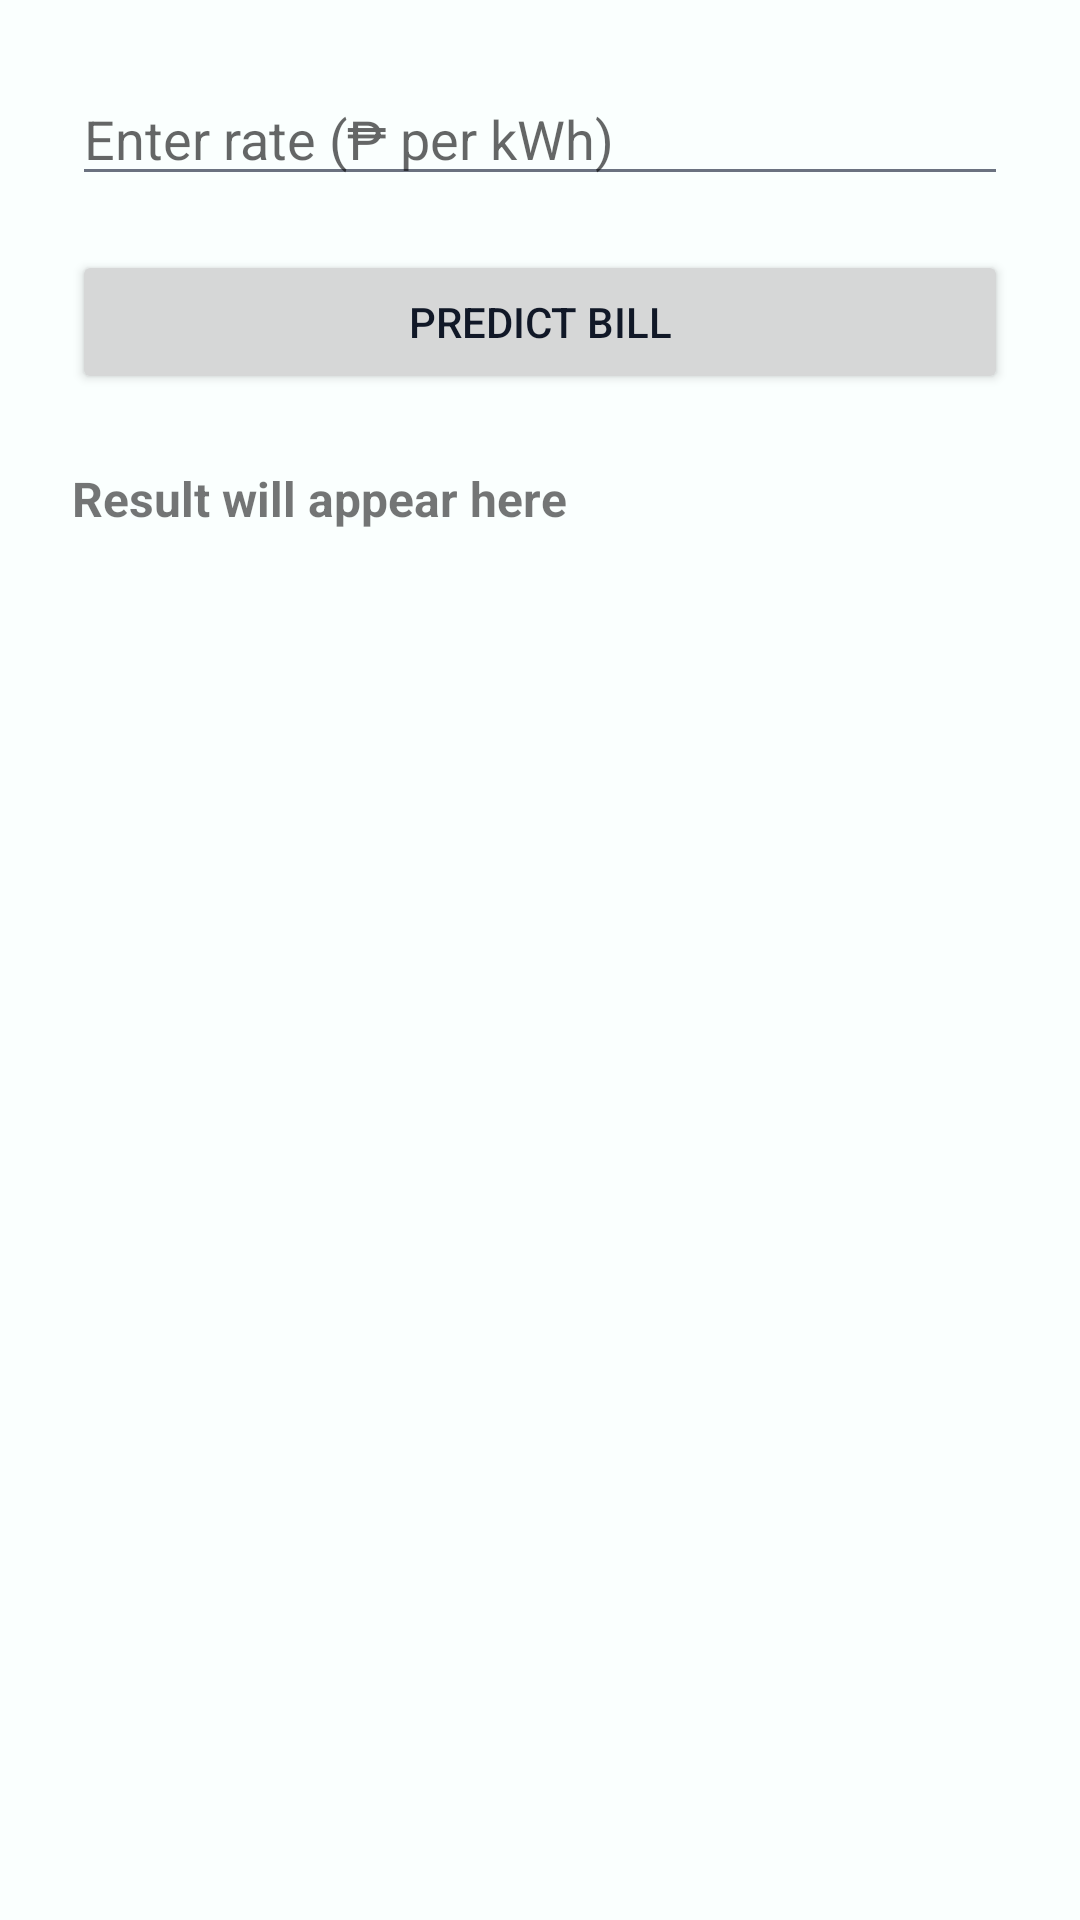

Produce the Android XML layout that renders to this screen, including the resource entries it uses.
<!-- AndroidManifest.xml: application theme Theme.MyApplication -->
<!-- res/layout/activity_predict.xml -->
<?xml version="1.0" encoding="utf-8"?>
<ScrollView xmlns:android="http://schemas.android.com/apk/res/android"
    android:layout_width="match_parent"
    android:layout_height="match_parent"
    android:padding="24dp"
    android:forceDarkAllowed="false">

    <LinearLayout
        android:layout_width="match_parent"
        android:layout_height="wrap_content"
        android:orientation="vertical">

        <EditText
            android:id="@+id/etRate"
            android:hint="Enter rate (₱ per kWh)"
            android:inputType="numberDecimal"
            android:layout_width="match_parent"
            android:layout_height="wrap_content" />

        <Button
            android:id="@+id/btnPredict"
            android:text="Predict Bill"
            android:layout_width="match_parent"
            android:layout_height="wrap_content"
            android:layout_marginTop="18dp" />

        <TextView
            android:id="@+id/tvResult"
            android:text="Result will appear here"
            android:layout_width="match_parent"
            android:layout_height="wrap_content"
            android:layout_marginTop="24dp"
            android:textSize="16sp"
            android:textStyle="bold" />

    </LinearLayout>
</ScrollView>
<!-- resources referenced by this layout -->
<resources>
  <style name="Theme.MyApplication" parent="Theme.MaterialComponents.Light.NoActionBar">
          
          <item name="colorPrimary">@color/ormeco_green</item>
          <item name="colorPrimaryVariant">@color/ormeco_green_dark</item>
          <item name="colorOnPrimary">@color/white</item>
          
          <item name="colorSecondary">@color/ormeco_green_light</item>
          <item name="colorSecondaryVariant">@color/ormeco_green</item>
          <item name="colorOnSecondary">@color/black</item>
          
          <item name="android:statusBarColor">?attr/colorPrimaryVariant</item>
          <item name="android:navigationBarColor">@color/app_surface</item>
          <item name="android:windowBackground">@color/app_background</item>
          <item name="android:colorAccent">@color/ormeco_green</item>
          <item name="android:textColorPrimary">@color/app_text_primary</item>
          <item name="android:textColorSecondary">@color/app_text_secondary</item>
          <item name="android:windowLightStatusBar">false</item>
          <item name="android:windowLightNavigationBar" tools:targetApi="o_mr1">true</item>
          <item name="android:forceDarkAllowed" tools:targetApi="q">false</item>
      </style>
  <color name="ormeco_green">#047857</color>
  <color name="ormeco_green_dark">#064E3B</color>
  <color name="white">#FFFFFFFF</color>
  <color name="ormeco_green_light">#D1FAE5</color>
  <color name="black">#FF000000</color>
  <color name="app_surface">#FFFFFFFF</color>
  <color name="app_background">#FAFFFE</color>
  <color name="app_text_primary">#111827</color>
  <color name="app_text_secondary">#6B7280</color>
</resources>
